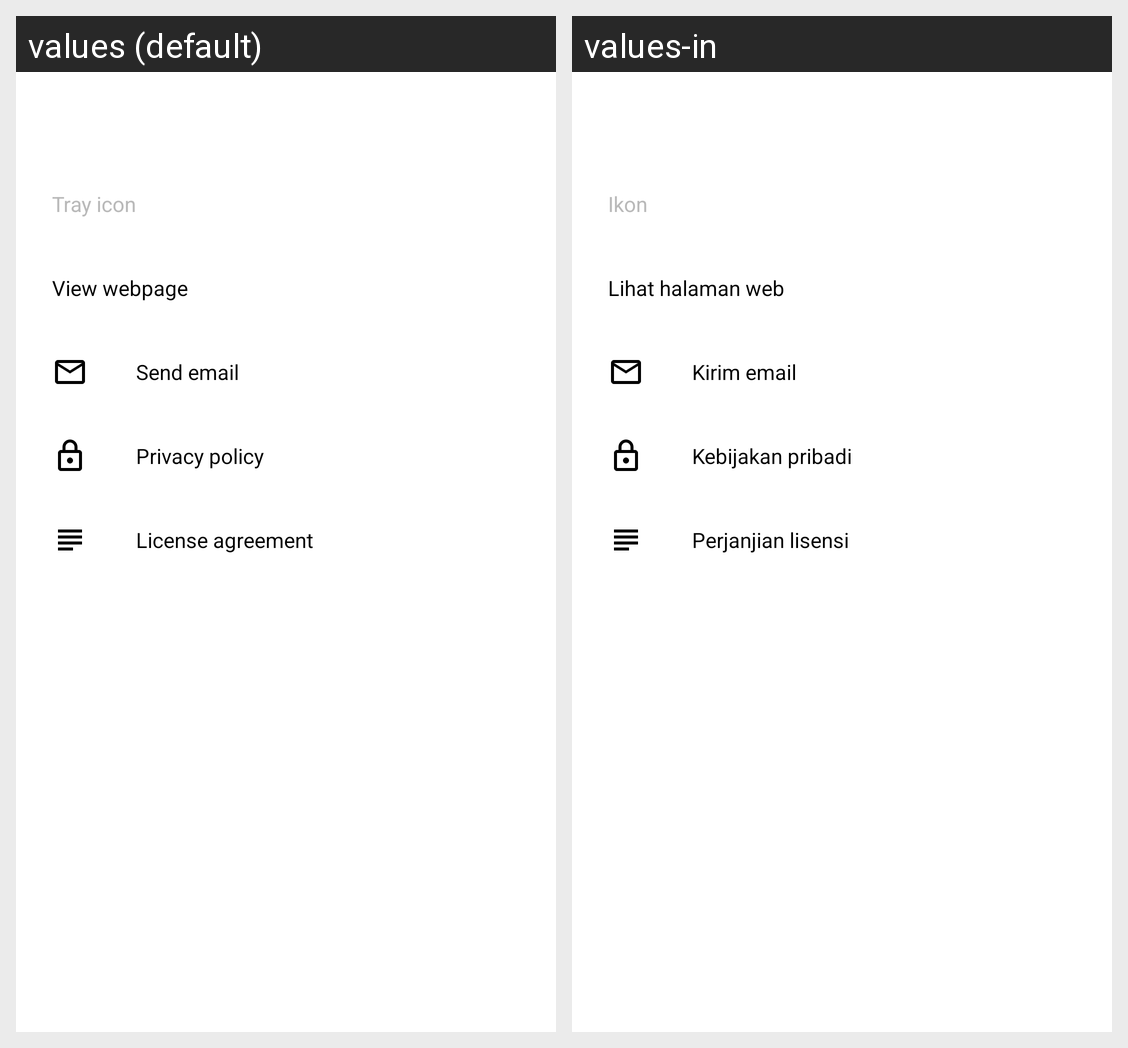

Locale-by-locale string values for the Android screen shown in this grid:
Android screen res/layout/activity_sticker_pack_info.xml rendered under 2 locales, left to right: values (default), values-in. Device: Nexus 5 (rendered at 1080×1920; each locale shown at half size, 540×960, under a caption strip naming it); theme AppTheme.
Strings drawn on this screen, with the default value and each locale's value (text and hints the layout hard-codes, and strings that could not be matched under every locale, appear in the picture but are not listed):

info_screen_tray_icon
  values: Tray icon
  values-in: Ikon

view_webpage
  values: View webpage
  values-in: Lihat halaman web

send_email
  values: Send email
  values-in: Kirim email

privacy_policy
  values: Privacy policy
  values-in: Kebijakan pribadi

license_agreement
  values: License agreement
  values-in: Perjanjian lisensi
